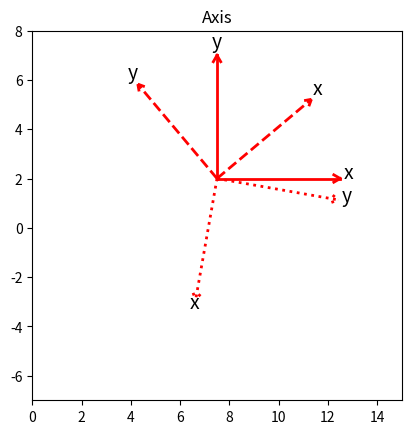

Reproduce this figure in Python.
import matplotlib.pyplot as mpl
import matplotlib.transforms as transforms

mpl.ion()  # for interactive drawing
fig = mpl.figure()

ax = fig.gca()
xmin, xmax, ymin, ymax = 0.0, 15.0, -7.0, 8.0
ax.set_xlim(xmin, xmax)
ax.set_ylim(ymin, ymax)
ax.set_aspect('equal')



# line
x = [12.240192378864668, 12.5]
y = [2.150000000000001, 2.0000000000000004]
[line] = ax.plot(x, y, 'r', linewidth=2, linestyle='solid')

# line
x = [7.5, 12.5]
y = [2.0, 2.0000000000000004]
[line] = ax.plot(x, y, 'r', linewidth=2, linestyle='solid')

# line
x = [12.240192378864668, 12.5]
y = [1.8499999999999999, 2.0000000000000004]
[line] = ax.plot(x, y, 'r', linewidth=2, linestyle='solid')
ax.text(12.8333, 2, 'x',
        horizontalalignment='center', fontsize=14)

# line
x = [7.35, 7.5]
y = [6.740192378864668, 7.0]
[line] = ax.plot(x, y, 'r', linewidth=2, linestyle='solid')

# line
x = [7.5, 7.5]
y = [2.0, 7.0]
[line] = ax.plot(x, y, 'r', linewidth=2, linestyle='solid')

# line
x = [7.65, 7.5]
y = [6.740192378864668, 7.0]
[line] = ax.plot(x, y, 'r', linewidth=2, linestyle='solid')
ax.text(7.5, 7.33333, 'y',
        horizontalalignment='center', fontsize=14)
mpl.draw()

# line
x = [11.034779889691228, 11.33022221559489]
y = [5.161843595132618, 5.213938048432697]
[line] = ax.plot(x, y, 'r', linewidth=2, linestyle='dashed')

# line
x = [7.5, 11.33022221559489]
y = [2.0, 5.213938048432697]
[line] = ax.plot(x, y, 'r', linewidth=2, linestyle='dashed')

# line
x = [11.22761617259719, 11.33022221559489]
y = [4.932030262196924, 5.213938048432697]
[line] = ax.plot(x, y, 'r', linewidth=2, linestyle='dashed')
ax.text(11.5856, 5.4282, 'x',
        horizontalalignment='center', fontsize=14)

# line
x = [4.338156404867384, 4.286061951567303]
y = [5.534779889691228, 5.83022221559489]
[line] = ax.plot(x, y, 'r', linewidth=2, linestyle='dashed')

# line
x = [7.5, 4.286061951567303]
y = [2.0, 5.83022221559489]
[line] = ax.plot(x, y, 'r', linewidth=2, linestyle='dashed')

# line
x = [4.567969737803077, 4.286061951567303]
y = [5.727616172597189, 5.83022221559489]
[line] = ax.plot(x, y, 'r', linewidth=2, linestyle='dashed')
ax.text(4.0718, 6.08557, 'y',
        horizontalalignment='center', fontsize=14)
mpl.draw()

# line
x = [6.824595394571309, 6.631759111665348]
y = [-2.694225432125347, -2.92403876506104]
[line] = ax.plot(x, y, 'r', linewidth=2, linestyle='dotted')

# line
x = [7.5, 6.631759111665348]
y = [2.0, -2.92403876506104]
[line] = ax.plot(x, y, 'r', linewidth=2, linestyle='dotted')

# line
x = [6.5291530686676476, 6.631759111665348]
y = [-2.642130978825267, -2.92403876506104]
[line] = ax.plot(x, y, 'r', linewidth=2, linestyle='dotted')
ax.text(6.57388, -3.25231, 'x',
        horizontalalignment='center', fontsize=14)

# line
x = [12.194225432125346, 12.424038765061042]
y = [1.3245953945713098, 1.1317591116653478]
[line] = ax.plot(x, y, 'r', linewidth=2, linestyle='dotted')

# line
x = [7.5, 12.424038765061042]
y = [2.0, 1.1317591116653478]
[line] = ax.plot(x, y, 'r', linewidth=2, linestyle='dotted')

# line
x = [12.142130978825266, 12.424038765061042]
y = [1.029153068667647, 1.1317591116653478]
[line] = ax.plot(x, y, 'r', linewidth=2, linestyle='dotted')
ax.text(12.7523, 1.07388, 'y',
        horizontalalignment='center', fontsize=14)
mpl.draw()
mpl.title("Axis")
mpl.draw()
mpl.savefig("tmp_Axis.png", dpi=None)
mpl.savefig("tmp_Axis.pdf")
